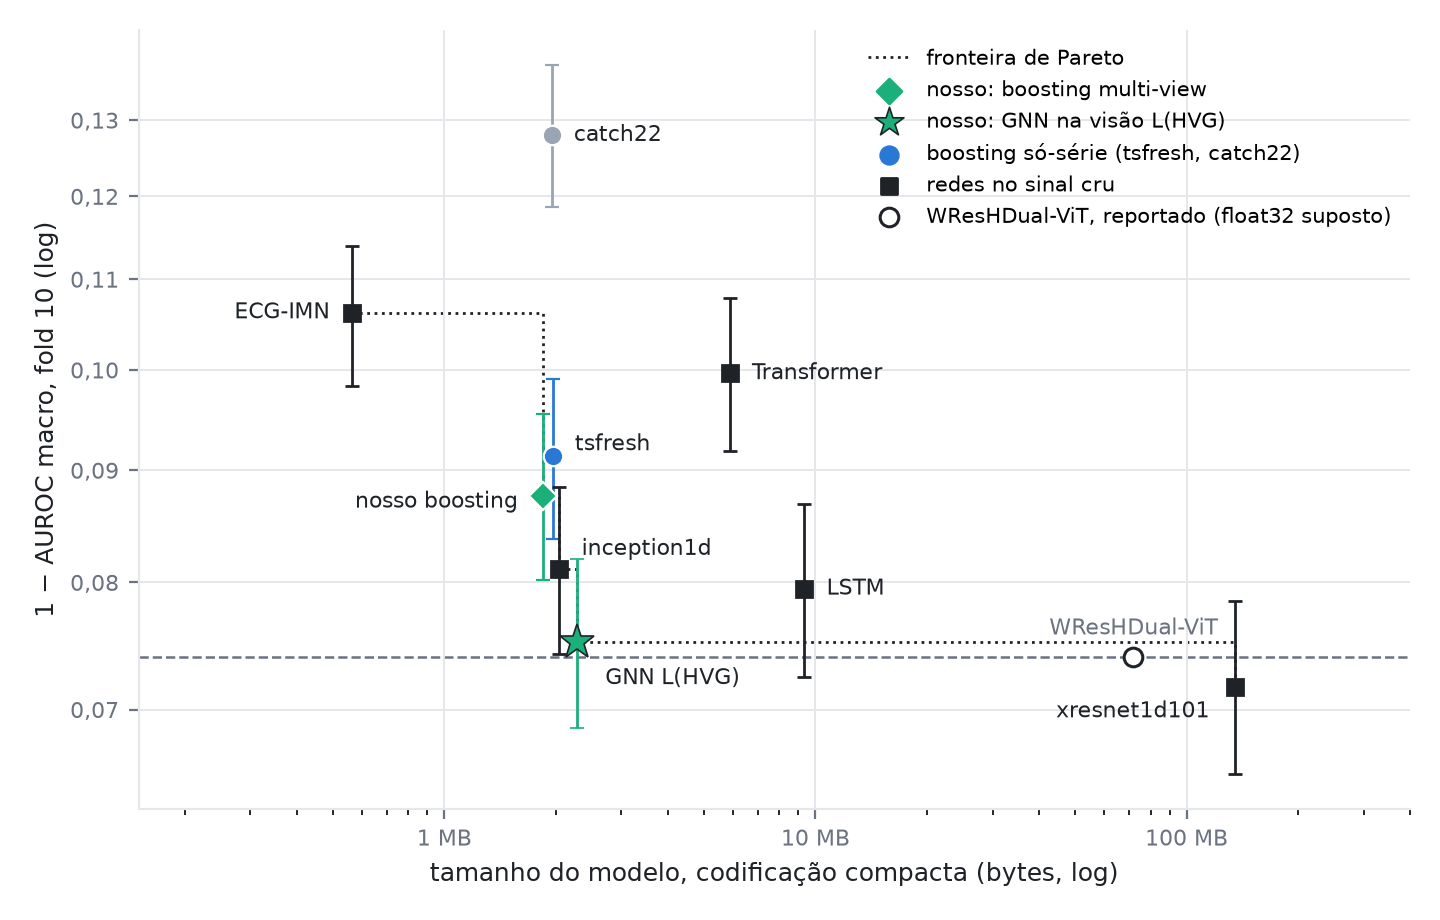

The table this chart was drawn from, first rows:
modelo, bytes, erro, erro_lo, erro_hi, tipo, pareto
ECG-IMN, 562600, 0.1062, 0.09837, 0.1139, profundo, True
nosso boosting, 1844222, 0.08758, 0.08022, 0.09552, raso, True
catch22 + boosting, 1945856, 0.128, 0.1187, 0.1377, raso, False
tsfresh + boosting, 1958024, 0.0914, 0.08376, 0.09902, raso, False
inception1d, 2041876, 0.08118, 0.0742, 0.08842, profundo, True
GNN L(HVG) direcionada, 2284564, 0.07514, 0.06864, 0.08201, gnn, True
Transformer, 5876244, 0.09964, 0.09183, 0.1078, profundo, False
LSTM bidirecional, 9335828, 0.07946, 0.07246, 0.08691, profundo, False
xresnet1d101, 134677012, 0.07172, 0.06543, 0.07844, profundo, True
